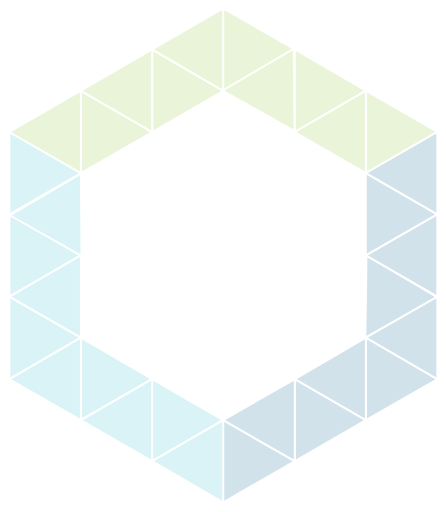
t = 0.00 s
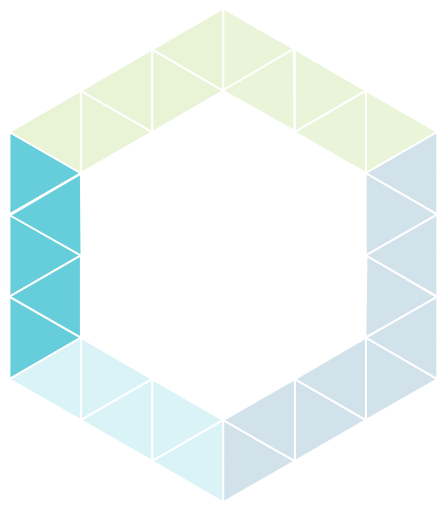
t = 0.07 s
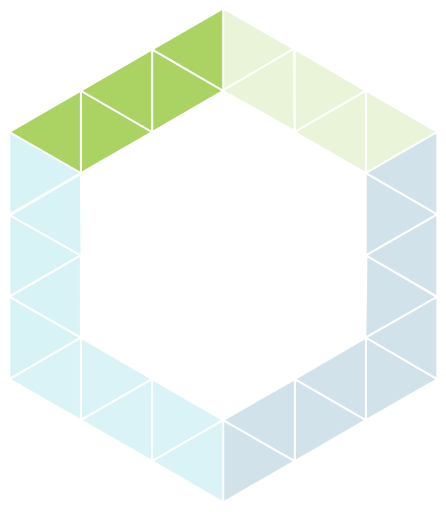
t = 0.13 s
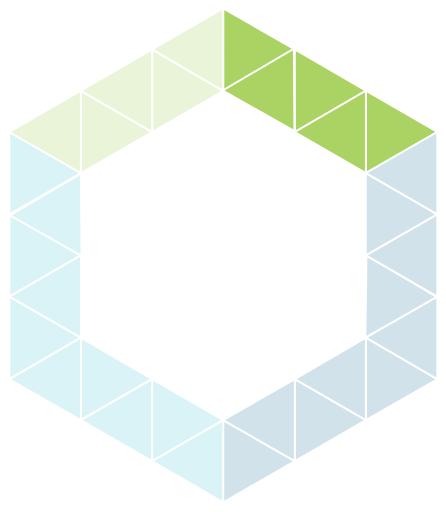
t = 0.20 s
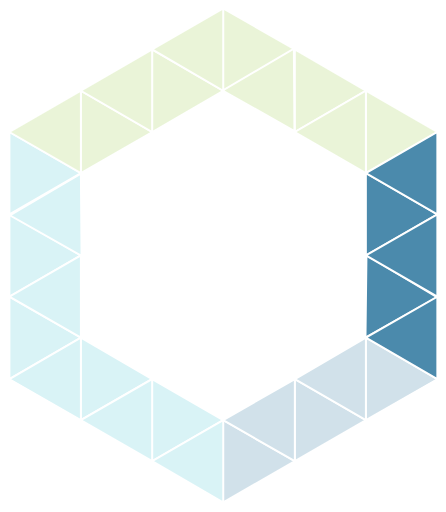
t = 0.27 s
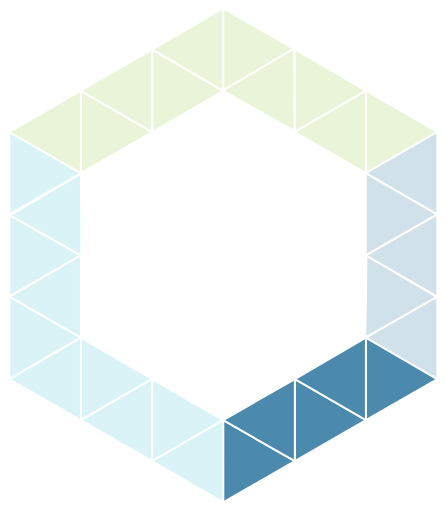
t = 0.33 s

The animated SVG that drew these frames (rendered in a browser with its animation timeline set to each time). Animation: 12 CSS @keyframes rules; one cycle of 0.40 s, repeats indefinitely.

<svg version="1.1" id="rkXgVcIY_IM" xmlns="http://www.w3.org/2000/svg" xmlns:xlink="http://www.w3.org/1999/xlink" x="0px" y="0px" viewBox="0 0 229 263" style="enable-background:new 0 0 229 263;" xmlns:svgjs="http://svgjs.com/svgjs">
    <style type="text/css">
        @-webkit-keyframes SkuMN5IKOLG_Animation{16.67%{opacity: 0.8;transform-box: fill-box;-webkit-transform-origin: 50% 50%;transform-origin: 50% 50%;}83.33%{opacity: 0.8;transform-box: fill-box;-webkit-transform-origin: 50% 50%;transform-origin: 50% 50%;}100%{opacity: 0.2;transform-box: fill-box;-webkit-transform-origin: 50% 50%;transform-origin: 50% 50%;}0%{opacity: 0.8;transform-box: fill-box;-webkit-transform-origin: 50% 50%;transform-origin: 50% 50%;}}@keyframes SkuMN5IKOLG_Animation{16.67%{opacity: 0.8;transform-box: fill-box;-webkit-transform-origin: 50% 50%;transform-origin: 50% 50%;}83.33%{opacity: 0.8;transform-box: fill-box;-webkit-transform-origin: 50% 50%;transform-origin: 50% 50%;}100%{opacity: 0.2;transform-box: fill-box;-webkit-transform-origin: 50% 50%;transform-origin: 50% 50%;}0%{opacity: 0.8;transform-box: fill-box;-webkit-transform-origin: 50% 50%;transform-origin: 50% 50%;}}@-webkit-keyframes SJDMVc8KOLf_Animation{66.67%{opacity: 0.8;transform-box: fill-box;-webkit-transform-origin: 50% 50%;transform-origin: 50% 50%;}83.33%{opacity: 0.2;transform-box: fill-box;-webkit-transform-origin: 50% 50%;transform-origin: 50% 50%;}100%{opacity: 0.8;transform-box: fill-box;-webkit-transform-origin: 50% 50%;transform-origin: 50% 50%;}0%{opacity: 0.8;transform-box: fill-box;-webkit-transform-origin: 50% 50%;transform-origin: 50% 50%;}}@keyframes SJDMVc8KOLf_Animation{66.67%{opacity: 0.8;transform-box: fill-box;-webkit-transform-origin: 50% 50%;transform-origin: 50% 50%;}83.33%{opacity: 0.2;transform-box: fill-box;-webkit-transform-origin: 50% 50%;transform-origin: 50% 50%;}100%{opacity: 0.8;transform-box: fill-box;-webkit-transform-origin: 50% 50%;transform-origin: 50% 50%;}0%{opacity: 0.8;transform-box: fill-box;-webkit-transform-origin: 50% 50%;transform-origin: 50% 50%;}}@-webkit-keyframes B18GN5ItuLG_Animation{50%{opacity: 0.8;transform-box: fill-box;-webkit-transform-origin: 50% 50%;transform-origin: 50% 50%;}66.67%{opacity: 0.2;transform-box: fill-box;-webkit-transform-origin: 50% 50%;transform-origin: 50% 50%;}83.33%{opacity: 0.8;transform-box: fill-box;-webkit-transform-origin: 50% 50%;transform-origin: 50% 50%;}0%{opacity: 0.8;transform-box: fill-box;-webkit-transform-origin: 50% 50%;transform-origin: 50% 50%;}100%{opacity: 0.8;transform-box: fill-box;-webkit-transform-origin: 50% 50%;transform-origin: 50% 50%;}}@keyframes B18GN5ItuLG_Animation{50%{opacity: 0.8;transform-box: fill-box;-webkit-transform-origin: 50% 50%;transform-origin: 50% 50%;}66.67%{opacity: 0.2;transform-box: fill-box;-webkit-transform-origin: 50% 50%;transform-origin: 50% 50%;}83.33%{opacity: 0.8;transform-box: fill-box;-webkit-transform-origin: 50% 50%;transform-origin: 50% 50%;}0%{opacity: 0.8;transform-box: fill-box;-webkit-transform-origin: 50% 50%;transform-origin: 50% 50%;}100%{opacity: 0.8;transform-box: fill-box;-webkit-transform-origin: 50% 50%;transform-origin: 50% 50%;}}@-webkit-keyframes r1SfE9ItuUf_Animation{0%{opacity: 0.8;transform-box: fill-box;-webkit-transform-origin: 50% 50%;transform-origin: 50% 50%;}16.67%{opacity: 0.2;transform-box: fill-box;-webkit-transform-origin: 50% 50%;transform-origin: 50% 50%;}33.33%{opacity: 0.8;transform-box: fill-box;-webkit-transform-origin: 50% 50%;transform-origin: 50% 50%;}100%{opacity: 0.8;transform-box: fill-box;-webkit-transform-origin: 50% 50%;transform-origin: 50% 50%;}}@keyframes r1SfE9ItuUf_Animation{0%{opacity: 0.8;transform-box: fill-box;-webkit-transform-origin: 50% 50%;transform-origin: 50% 50%;}16.67%{opacity: 0.2;transform-box: fill-box;-webkit-transform-origin: 50% 50%;transform-origin: 50% 50%;}33.33%{opacity: 0.8;transform-box: fill-box;-webkit-transform-origin: 50% 50%;transform-origin: 50% 50%;}100%{opacity: 0.8;transform-box: fill-box;-webkit-transform-origin: 50% 50%;transform-origin: 50% 50%;}}@-webkit-keyframes S14zV9LtOLM_Animation{33.33%{opacity: 0.8;transform-box: fill-box;-webkit-transform-origin: 50% 50%;transform-origin: 50% 50%;}50%{opacity: 0.2;transform-box: fill-box;-webkit-transform-origin: 50% 50%;transform-origin: 50% 50%;}66.67%{opacity: 0.8;transform-box: fill-box;-webkit-transform-origin: 50% 50%;transform-origin: 50% 50%;}0%{opacity: 0.8;transform-box: fill-box;-webkit-transform-origin: 50% 50%;transform-origin: 50% 50%;}100%{opacity: 0.8;transform-box: fill-box;-webkit-transform-origin: 50% 50%;transform-origin: 50% 50%;}}@keyframes S14zV9LtOLM_Animation{33.33%{opacity: 0.8;transform-box: fill-box;-webkit-transform-origin: 50% 50%;transform-origin: 50% 50%;}50%{opacity: 0.2;transform-box: fill-box;-webkit-transform-origin: 50% 50%;transform-origin: 50% 50%;}66.67%{opacity: 0.8;transform-box: fill-box;-webkit-transform-origin: 50% 50%;transform-origin: 50% 50%;}0%{opacity: 0.8;transform-box: fill-box;-webkit-transform-origin: 50% 50%;transform-origin: 50% 50%;}100%{opacity: 0.8;transform-box: fill-box;-webkit-transform-origin: 50% 50%;transform-origin: 50% 50%;}}@-webkit-keyframes B1QfNcIYO8z_Animation{16.67%{opacity: 0.8;transform-box: fill-box;-webkit-transform-origin: 50% 50%;transform-origin: 50% 50%;}33.33%{opacity: 0.2;transform-box: fill-box;-webkit-transform-origin: 50% 50%;transform-origin: 50% 50%;}50%{opacity: 0.8;transform-box: fill-box;-webkit-transform-origin: 50% 50%;transform-origin: 50% 50%;}0%{opacity: 0.8;transform-box: fill-box;-webkit-transform-origin: 50% 50%;transform-origin: 50% 50%;}100%{opacity: 0.8;transform-box: fill-box;-webkit-transform-origin: 50% 50%;transform-origin: 50% 50%;}}@keyframes B1QfNcIYO8z_Animation{16.67%{opacity: 0.8;transform-box: fill-box;-webkit-transform-origin: 50% 50%;transform-origin: 50% 50%;}33.33%{opacity: 0.2;transform-box: fill-box;-webkit-transform-origin: 50% 50%;transform-origin: 50% 50%;}50%{opacity: 0.8;transform-box: fill-box;-webkit-transform-origin: 50% 50%;transform-origin: 50% 50%;}0%{opacity: 0.8;transform-box: fill-box;-webkit-transform-origin: 50% 50%;transform-origin: 50% 50%;}100%{opacity: 0.8;transform-box: fill-box;-webkit-transform-origin: 50% 50%;transform-origin: 50% 50%;}}#rkXgVcIY_IM *{-webkit-animation-duration: 400ms;animation-duration: 400ms;-webkit-animation-iteration-count: infinite;animation-iteration-count: infinite;-webkit-animation-timing-function: cubic-bezier(0, 0, 1, 1);animation-timing-function: cubic-bezier(0, 0, 1, 1);}#SyrlVc8KOLz{fill: #40C2D2;stroke: #FFFFFF;stroke-miterlimit: 10;}#ry8xE9UK_8f{fill: #95C93D;stroke: #FFFFFF;stroke-miterlimit: 10;}#rkveE5UFOIf{fill: #95C93D;stroke: #FFFFFF;stroke-miterlimit: 10;}#SJulE9Ltd8M{fill: #95C93D;stroke: #FFFFFF;stroke-miterlimit: 10;}#ryYxNqUt_IG{fill: #95C93D;stroke: #FFFFFF;stroke-miterlimit: 10;}#BkcxNqUK_Uz{fill: #95C93D;stroke: #FFFFFF;stroke-miterlimit: 10;}#B1olEcItdIf{fill: #95C93D;stroke: #FFFFFF;stroke-miterlimit: 10;}#Sk2gNcLY_Lf{fill: #40C2D2;stroke: #FFFFFF;stroke-miterlimit: 10;}#ry6gN9IYd8G{fill: #95C93D;stroke: #FFFFFF;stroke-miterlimit: 10;}#BJRlEcIKO8G{fill: #95C93D;stroke: #FFFFFF;stroke-miterlimit: 10;}#B11WV98K_UM{fill: #40C2D2;stroke: #FFFFFF;stroke-miterlimit: 10;}#ryxW4qIFdUz{fill: #40C2D2;stroke: #FFFFFF;stroke-miterlimit: 10;}#BJ--VqUY_UG{fill: #95C93D;stroke: #FFFFFF;stroke-miterlimit: 10;}#ByGWNcItOIM{fill: #95C93D;stroke: #FFFFFF;stroke-miterlimit: 10;}#Hym-498KOIz{fill: #40C2D2;stroke: #FFFFFF;stroke-miterlimit: 10;}#rk4-4qItdLM{fill: #40C2D2;stroke: #FFFFFF;stroke-miterlimit: 10;}#BJSZ49Itd8G{fill: #1E6D98;stroke: #FFFFFF;stroke-miterlimit: 10;}#Hy8-4c8Kd8z{fill: #1E6D98;stroke: #FFFFFF;stroke-miterlimit: 10;}#SyD-N5Ltu8f{fill: #40C2D2;stroke: #FFFFFF;stroke-miterlimit: 10;}#S1_b4qUKuIf{fill: #40C2D2;stroke: #FFFFFF;stroke-miterlimit: 10;}#r1FZ4c8KOIG{fill: #1E6D98;stroke: #FFFFFF;stroke-miterlimit: 10;}#BJcZNqLFOLM{fill: #1E6D98;stroke: #FFFFFF;stroke-miterlimit: 10;}#HJobNqUK_LM{fill: #40C2D2;stroke: #FFFFFF;stroke-miterlimit: 10;}#Syn-EqLYOUf{fill: #1E6D98;stroke: #FFFFFF;stroke-miterlimit: 10;}#By6b4qLF_8G{fill: #1E6D98;stroke: #FFFFFF;stroke-miterlimit: 10;}#rJRbNqUK_8G{fill: #1E6D98;stroke: #FFFFFF;stroke-miterlimit: 10;}#Bk1zNqUtdLM{fill: #1E6D98;stroke: #FFFFFF;stroke-miterlimit: 10;}#Skef45LYdLG{fill: #1E6D98;stroke: #FFFFFF;stroke-miterlimit: 10;}#Hk-fNqIK_Lf{fill: #1E6D98;stroke: #FFFFFF;stroke-miterlimit: 10;}#HkfGE98tuIG{fill: #40C2D2;stroke: #FFFFFF;stroke-miterlimit: 10;}#B1QfNcIYO8z{fill: #FFFFFF;-webkit-animation-name: B1QfNcIYO8z_Animation;animation-name: B1QfNcIYO8z_Animation;}#S14zV9LtOLM{fill: #FFFFFF;-webkit-animation-name: S14zV9LtOLM_Animation;animation-name: S14zV9LtOLM_Animation;}#r1SfE9ItuUf{fill: #FFFFFF;-webkit-animation-name: r1SfE9ItuUf_Animation;animation-name: r1SfE9ItuUf_Animation;}#B18GN5ItuLG{fill: #FFFFFF;-webkit-animation-name: B18GN5ItuLG_Animation;animation-name: B18GN5ItuLG_Animation;}#SJDMVc8KOLf{fill: #FFFFFF;-webkit-animation-name: SJDMVc8KOLf_Animation;animation-name: SJDMVc8KOLf_Animation;}#SkuMN5IKOLG{fill: #FFFFFF;-webkit-animation-name: SkuMN5IKOLG_Animation;animation-name: SkuMN5IKOLG_Animation;}
    </style>
    <g id="Sk4gE9UFdIG" class="">
        <polygon id="SyrlVc8KOLz" points="4.8,110.1 4.8,67.8 41.5,88.9 	"/>
        <polygon id="ry8xE9UK_8f" points="41.5,88.9 41.5,46.6 78.1,67.8 	"/>
        <polygon id="rkveE5UFOIf" points="78.1,67.8 78.1,25.4 114.6,46.6 	"/>
        <polygon id="SJulE9Ltd8M" points="114.6,46.6 114.6,4.3 151.4,25.4 	"/>
        <polygon id="ryYxNqUt_IG" points="114.6,4.3 114.6,46.6 78.1,25.4 	"/>
        <polygon id="BkcxNqUK_Uz" points="78.1,25.4 78.1,67.8 41.5,46.6 	"/>
        <polygon id="B1olEcItdIf" points="41.5,46.6 41.5,88.9 4.8,67.8 	"/>
        <polygon id="Sk2gNcLY_Lf" points="4.8,152.4 4.8,110.1 41.5,131.2 	"/>
        <polygon id="ry6gN9IYd8G" points="151.4,67.8 151.4,25.4 187.9,46.6 	"/>
        <polygon id="BJRlEcIKO8G" points="150.9,25 151.2,67.4 114.4,46.5 	"/>
        <polygon id="B11WV98K_UM" points="41.5,89.2 41.8,131.4 5,110.6 	"/>
        <polygon id="ryxW4qIFdUz" points="4.8,194.7 4.8,152.4 41.5,173.4 	"/>
        <polygon id="BJ--VqUY_UG" points="187.9,88.9 187.9,46.6 224.6,67.8 	"/>
        <polygon id="ByGWNcItOIM" points="187.9,46.6 187.9,88.9 151.4,67.8 	"/>
        <polygon id="Hym-498KOIz" points="41.5,131.2 41.5,173.4 4.8,152.4 	"/>
        <polygon id="rk4-4qItdLM" points="41.5,215.8 41.5,173.4 78.1,194.7 	"/>
        <polygon id="BJSZ49Itd8G" points="187.9,131.2 187.9,88.9 224.6,110.1 	"/>
        <polygon id="Hy8-4c8Kd8z" points="224.6,67.8 224.6,110.1 187.9,88.9 	"/>
        <polygon id="SyD-N5Ltu8f" points="41.5,173.4 41.5,215.8 4.8,194.7 	"/>
        <polygon id="S1_b4qUKuIf" points="78.1,236.9 78.1,194.7 114.6,215.8 	"/>
        <polygon id="r1FZ4c8KOIG" points="187.7,173.4 188.2,131.1 224.4,152.7 	"/>
        <polygon id="BJcZNqLFOLM" points="224.6,110.1 224.6,152.4 187.9,131.2 	"/>
        <polygon id="HJobNqUK_LM" points="78.1,194.7 78.1,236.9 41.5,215.8 	"/>
        <polygon id="Syn-EqLYOUf" points="114.6,258 114.6,215.8 151.4,236.9 	"/>
        <polygon id="By6b4qLF_8G" points="151.4,236.9 151.4,194.7 187.9,215.8 	"/>
        <polygon id="rJRbNqUK_8G" points="187.9,215.8 187.9,173.4 224.6,194.7 	"/>
        <polygon id="Bk1zNqUtdLM" points="224.6,152.4 224.6,194.7 187.9,173.4 	"/>
        <polygon id="Skef45LYdLG" points="187.9,173.4 187.9,215.8 151.4,194.7 	"/>
        <polygon id="Hk-fNqIK_Lf" points="151.4,194.7 151.4,236.9 114.6,215.8 	"/>
        <polygon id="HkfGE98tuIG" points="114.6,215.8 114.6,258 78.1,236.9 	"/>
    </g>
    <polygon points="78,25.5 41.5,46.6 4.8,67.8 41.5,89 78,67.8 114.7,46.6 114.7,4.3 " id="B1QfNcIYO8z"/>
    <polygon points="188,46.6 114.7,4.3 114.7,46.3 114.5,46.5 114.7,46.6 114.7,46.6 114.7,46.6 151.3,67.7 151.3,67.8 
	188,89 224.5,67.8 " id="S14zV9LtOLM"/>
    <polygon points="41.5,89.2 41.2,89.4 41.5,89 4.8,67.8 4.8,110 4.8,152.3 4.8,162.2 4.8,194.6 41.5,173.4 41.5,131.3 
	41.8,131.4 " id="r1SfE9ItuUf"/>
    <polygon points="188,89 188,131.2 188.1,131.4 187.7,173.3 188,173.4 224.5,194.6 224.5,152.3 224.2,152.5 224.5,152.3 
	224.5,110 224.5,67.8 " id="B18GN5ItuLG"/>
    <polygon points="188,173.4 151.3,194.6 114.7,215.8 114.7,258 151.3,236.9 188,215.8 224.5,194.6 " id="SJDMVc8KOLf"/>
    <polygon points="78,194.6 41.5,173.4 4.8,194.6 41.5,215.8 78,236.9 114.7,258 114.7,215.8 " id="SkuMN5IKOLG"/>
</svg>